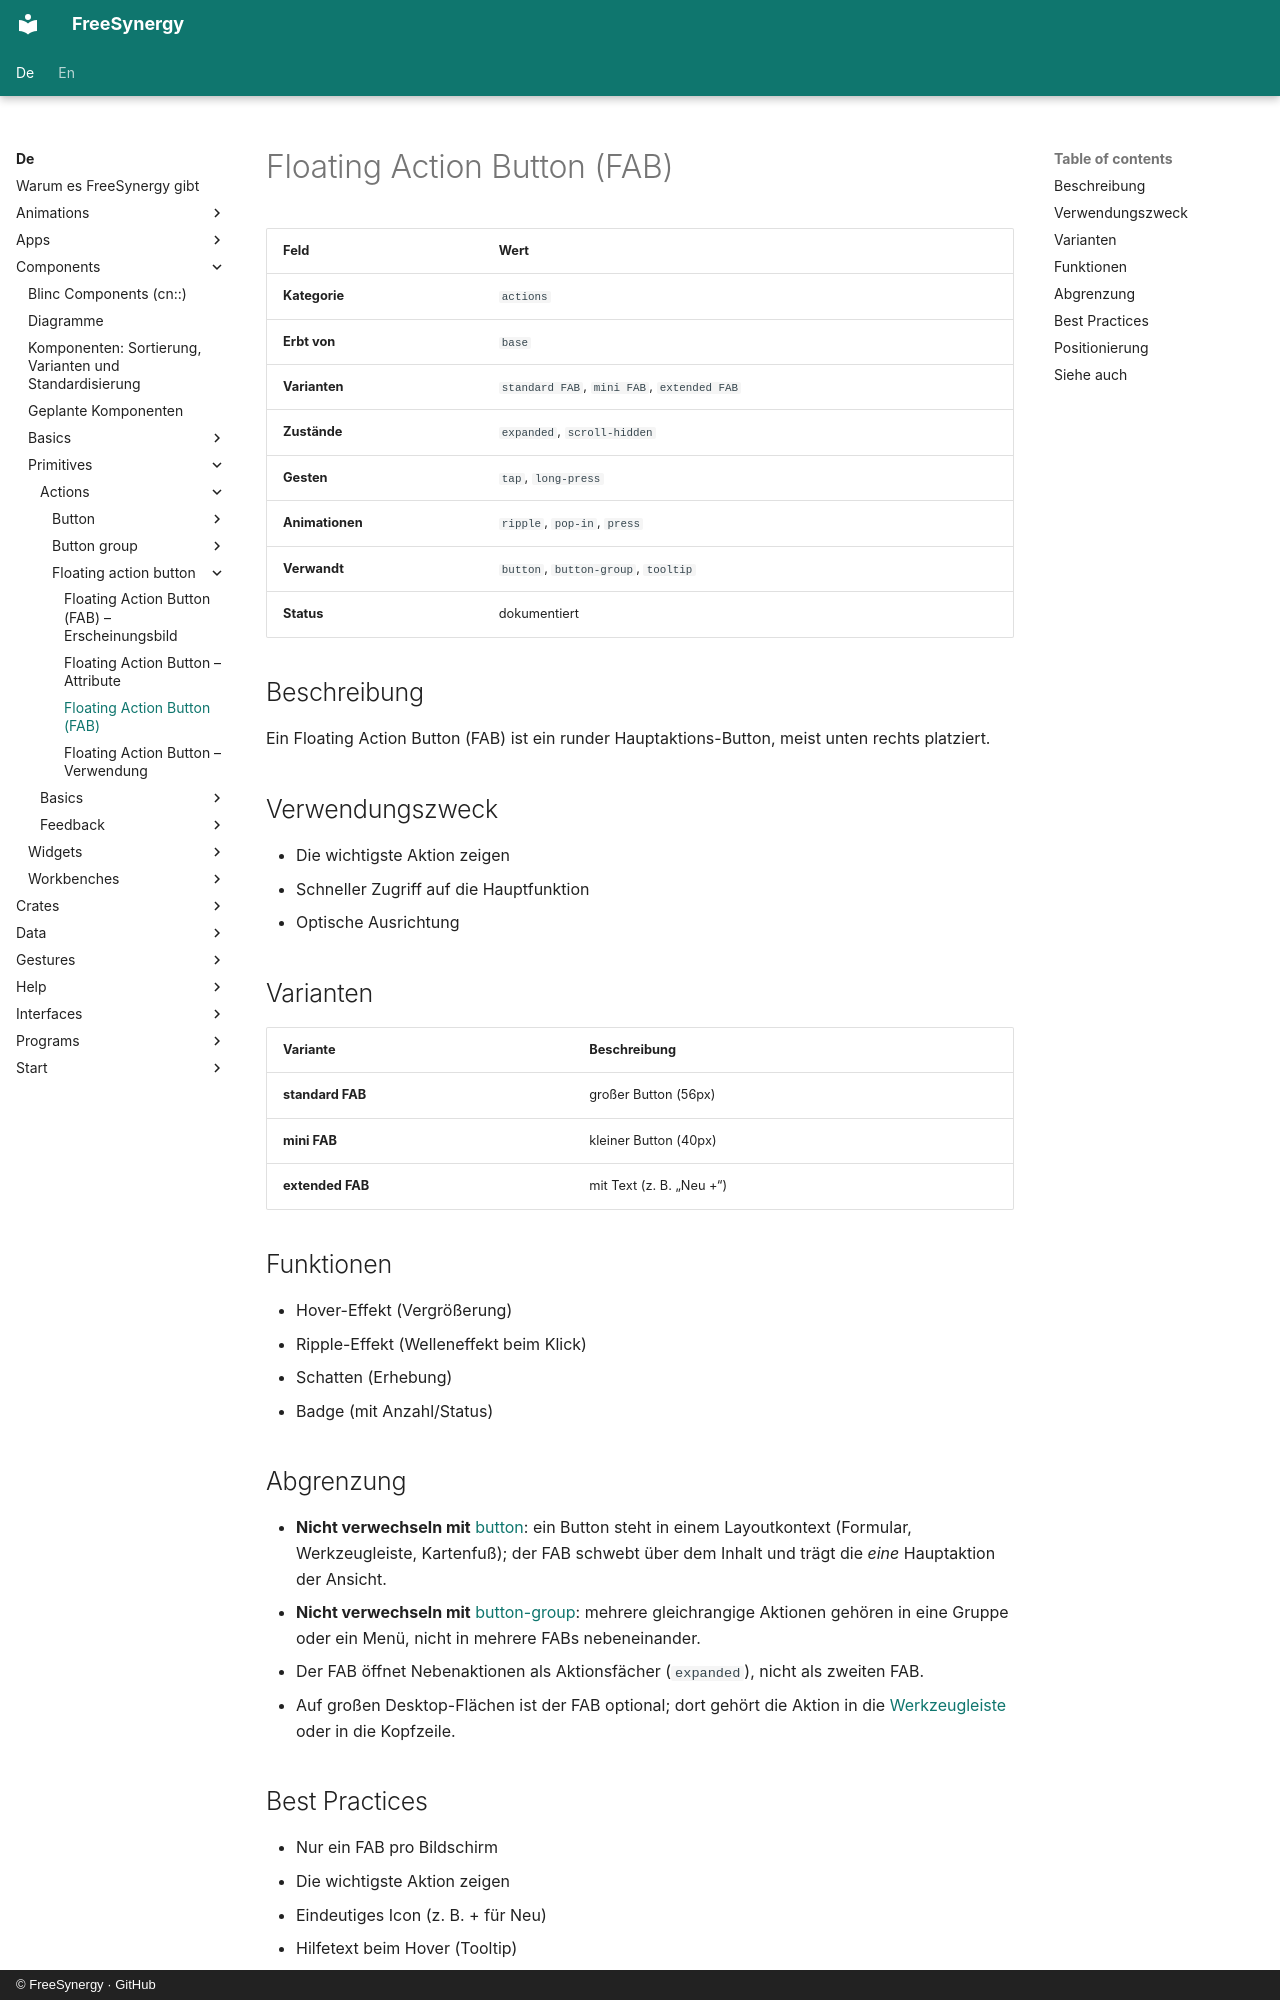

repository: FreeSynergy/fs-documentation · page: de/components/primitives/actions/floating-action-button/description/index.html · generator: mkdocs · copyright: © FreeSynergy · GitHub

# Floating Action Button (FAB)

| Feld | Wert |
|-------|-------|
| **Kategorie** | `actions` |
| **Erbt von** | `base` |
| **Varianten** | `standard FAB`, `mini FAB`, `extended FAB` |
| **Zustände** | `expanded`, `scroll-hidden` |
| **Gesten** | `tap`, `long-press` |
| **Animationen** | `ripple`, `pop-in`, `press` |
| **Verwandt** | `button`, `button-group`, `tooltip` |
| **Status** | dokumentiert |

## Beschreibung
Ein Floating Action Button (FAB) ist ein runder Hauptaktions-Button, meist unten rechts
platziert.

## Verwendungszweck
- Die wichtigste Aktion zeigen
- Schneller Zugriff auf die Hauptfunktion
- Optische Ausrichtung

## Varianten

| Variante | Beschreibung |
|---------|-------------|
| **standard FAB** | großer Button (56px) |
| **mini FAB** | kleiner Button (40px) |
| **extended FAB** | mit Text (z. B. „Neu +“) |

## Funktionen

- Hover-Effekt (Vergrößerung)
- Ripple-Effekt (Welleneffekt beim Klick)
- Schatten (Erhebung)
- Badge (mit Anzahl/Status)

## Abgrenzung

- **Nicht verwechseln mit** [button](../button/): ein Button steht in einem Layoutkontext
  (Formular, Werkzeugleiste, Kartenfuß); der FAB schwebt über dem Inhalt und trägt die *eine*
  Hauptaktion der Ansicht.
- **Nicht verwechseln mit** [button-group](../button-group/): mehrere gleichrangige Aktionen
  gehören in eine Gruppe oder ein Menü, nicht in mehrere FABs nebeneinander.
- Der FAB öffnet Nebenaktionen als Aktionsfächer (`expanded`), nicht als zweiten FAB.
- Auf großen Desktop-Flächen ist der FAB optional; dort gehört die Aktion in die
  [Werkzeugleiste](../../../widgets/navigation/toolbar/) oder in die Kopfzeile.
